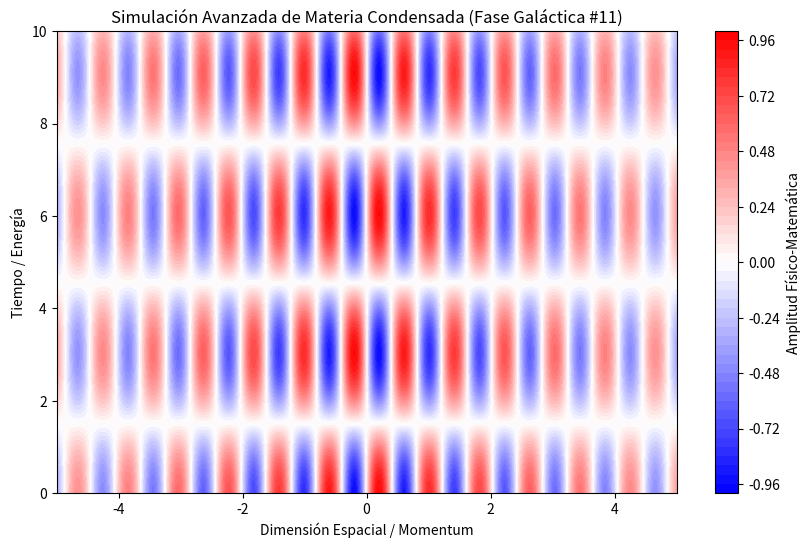

Write Python code to recreate this figure.
%matplotlib inline
# Simulación Galáctica: Materia Condensada - Variante 11
import numpy as np
import matplotlib.pyplot as plt

# Parámetros Físicos Aleatorios
param_1 = 7.751
param_2 = 1.037
param_3 = 0.183

t = np.linspace(0, 10, 500)
x = np.linspace(-5, 5, 500)
X, T = np.meshgrid(x, t)

# Ecuación Base (Avanzada)
Z = np.sin(X * param_1) * np.cos(T * param_2) * np.exp(-np.abs(X) * param_3)

plt.figure(figsize=(10, 6))
plt.contourf(X, T, Z, 50, cmap='bwr')
plt.colorbar(label='Amplitud Físico-Matemática')
plt.title(r'Simulación Avanzada de Materia Condensada (Fase Galáctica #11)')
plt.xlabel('Dimensión Espacial / Momentum')
plt.ylabel('Tiempo / Energía')
plt.show()
